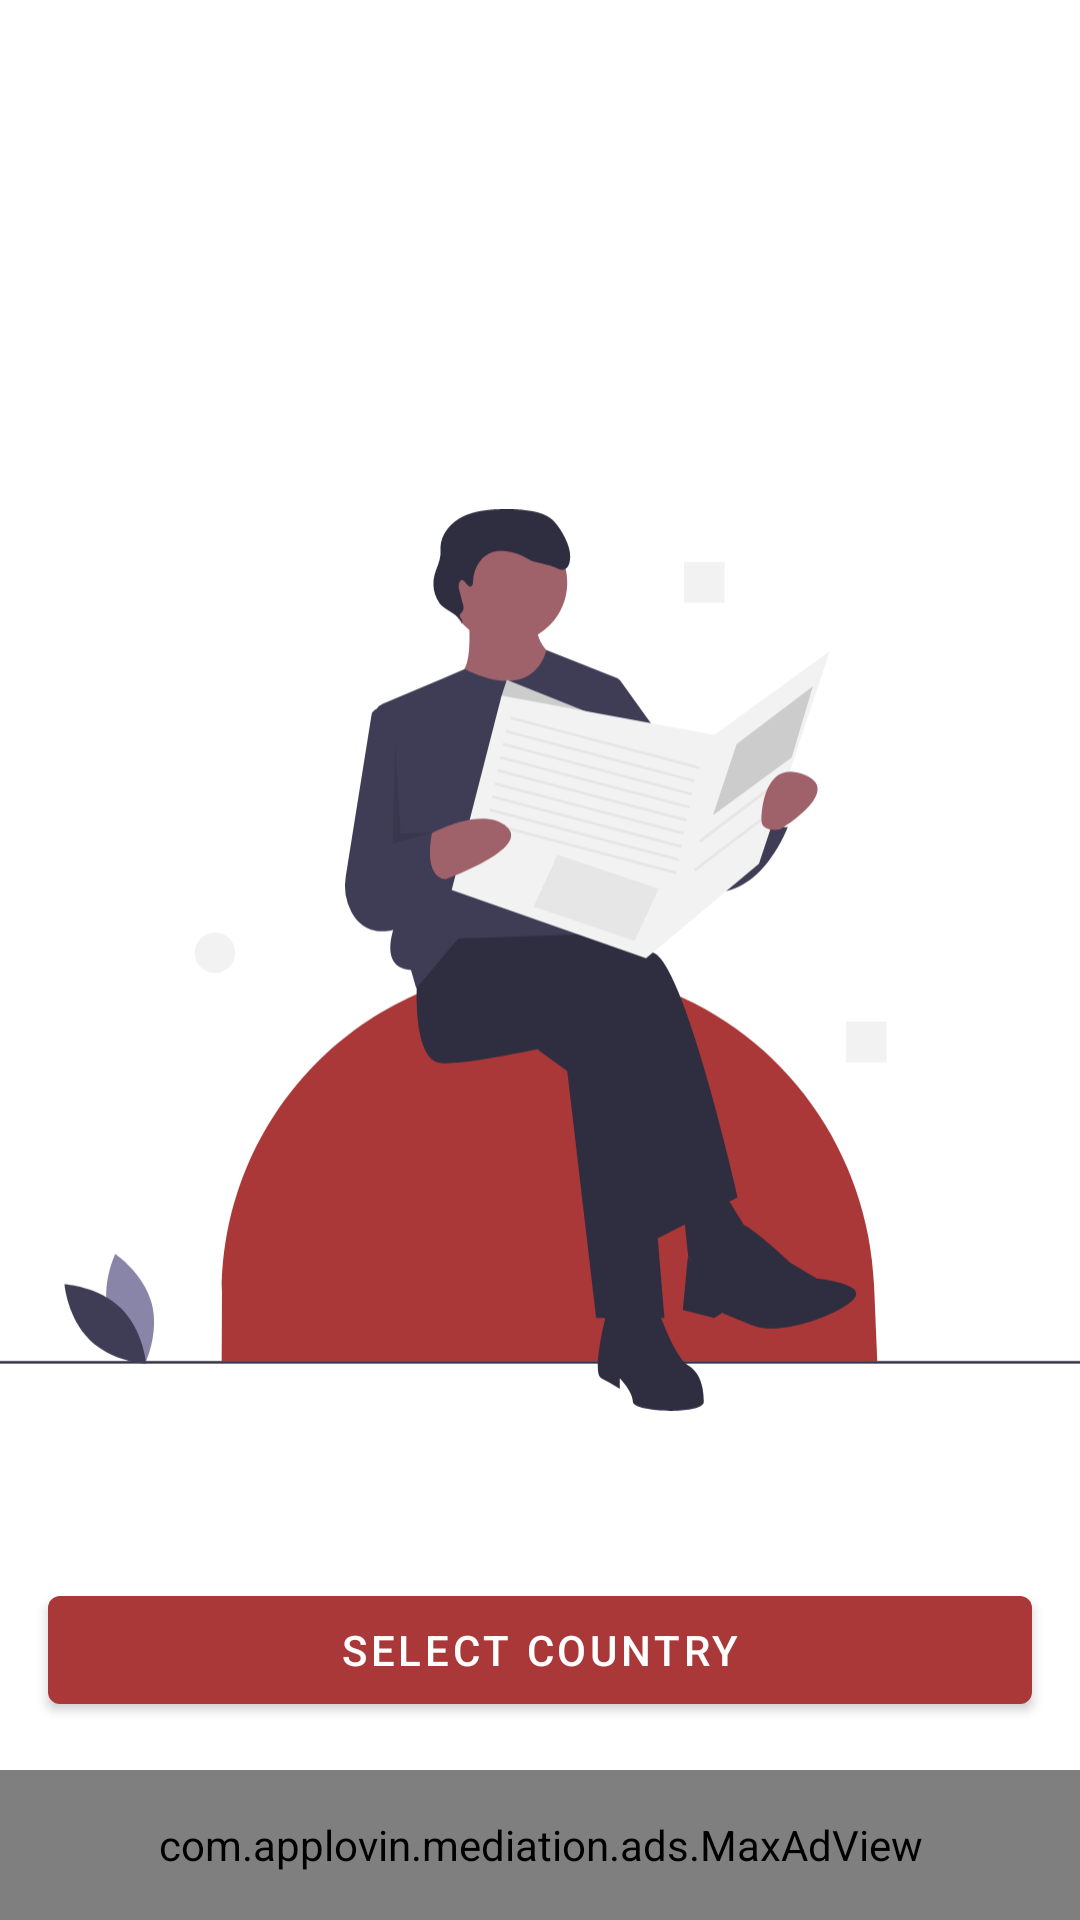

Android layout source for this screen:
<!-- AndroidManifest.xml: application theme AppTheme -->
<!-- res/layout/fragment_location.xml -->
<?xml version="1.0" encoding="utf-8"?>
<layout xmlns:android="http://schemas.android.com/apk/res/android"
    xmlns:app="http://schemas.android.com/apk/res-auto"
    xmlns:maxads="http://schemas.applovin.com/android/1.0"
    xmlns:tools="http://schemas.android.com/tools">

    <data>

        <variable
            name="viewModel"
            type="com.ayodkay.apps.swen.view.location.LocationViewModel" />
    </data>

    <androidx.constraintlayout.widget.ConstraintLayout
        android:layout_width="match_parent"
        android:layout_height="match_parent"
        android:background="@color/background">

        <ImageView
            android:layout_width="match_parent"
            android:layout_height="match_parent"
            android:src="@drawable/ic_undraw_newspaper_k72w"
            tools:ignore="ContentDescription" />

        <com.google.android.material.button.MaterialButton
            android:layout_width="match_parent"
            android:layout_height="wrap_content"
            android:layout_margin="16dp"
            android:onClick="@{()->viewModel.showDialog()}"
            android:text="@string/select_country"
            android:textColor="@color/gnt_white"
            app:layout_constraintBottom_toTopOf="@+id/maxAdviewBanner" />

        <com.applovin.mediation.ads.MaxAdView
            android:id="@+id/maxAdviewBanner"
            android:layout_width="match_parent"
            android:layout_height="@dimen/banner_height"
            app:layout_constraintBottom_toBottomOf="parent"
            app:loadBannerAd="@{viewModel.loadAd}"
            maxads:adUnitId="6d2eada63140e252" />

    </androidx.constraintlayout.widget.ConstraintLayout>
</layout>
<!-- resources referenced by this layout -->
<resources>
  <color name="background">#ffffff</color>
  <color name="gnt_white">#FFFFFF</color>
  <dimen name="banner_height">50dp</dimen>
  <!-- drawable ic_undraw_newspaper_k72w: vector/xml drawable (drawable, 7337 chars, omitted) -->
  <string name="select_country">select country</string>
  <style name="AppTheme" parent="Theme.MaterialComponents.Light.NoActionBar">
          
          <item name="colorPrimary">@color/colorPrimary</item>
          <item name="colorPrimaryDark">@color/colorPrimaryDark</item>
          <item name="colorAccent">@color/colorAccent</item>
          <item name="drawerArrowStyle">@style/DrawerIconStyle</item>
          <item name="tabBackground">@drawable/tab_background</item>
          <item name="bottomSheetStyle">@style/Theme.NoWiredStrapInNavigationBar</item>
      </style>
  <color name="colorPrimary">#AB3838</color>
  <color name="colorPrimaryDark">#760012</color>
  <color name="colorAccent">#e26862</color>
  <style name="DrawerIconStyle" parent="Widget.AppCompat.DrawerArrowToggle">
          <item name="color">@color/textPrimary</item>
      </style>
  <!-- drawable tab_background (drawable) -->
  <?xml version="1.0" encoding="utf-8"?>
  <selector xmlns:android="http://schemas.android.com/apk/res/android">
  
      <item android:drawable="@drawable/tab_background_selected" android:state_selected="true" />
  
      <item android:drawable="@drawable/tab_background_unselected" android:state_focused="false" android:state_pressed="false" android:state_selected="false" />
  
  </selector>
  <style name="Theme.NoWiredStrapInNavigationBar" parent="@style/Widget.MaterialComponents.BottomSheet.Modal">
          <item name="android:windowIsFloating">false</item>
          <item name="cornerFamily">rounded</item>
          <item name="cornerSizeTopRight">16dp</item>
          <item name="cornerSizeTopLeft">16dp</item>
          <item name="cornerSizeBottomRight">0dp</item>
          <item name="cornerSizeBottomLeft">0dp</item>
      </style>
  <color name="textPrimary">#DE000000</color>
  <!-- drawable tab_background_selected (drawable) -->
  <?xml version="1.0" encoding="utf-8"?>
  <layer-list xmlns:android="http://schemas.android.com/apk/res/android">
      <item
          android:bottom="5dp"
          android:left="5dp"
          android:right="5dp"
          android:top="5dp">
          <shape android:shape="rectangle">
              <corners android:radius="12dp" />
              <solid android:color="@color/colorPrimary" />
          </shape>
      </item>
  </layer-list>
  <!-- drawable tab_background_unselected (drawable) -->
  <?xml version="1.0" encoding="utf-8"?>
  <layer-list xmlns:android="http://schemas.android.com/apk/res/android">
      <item
          android:bottom="5dp"
          android:left="5dp"
          android:right="5dp"
          android:top="5dp">
          <shape android:shape="rectangle">
              <corners android:radius="12dp" />
              <solid android:color="@color/tabColor" />
          </shape>
      </item>
  </layer-list>
  <color name="tabColor">#e26862</color>
</resources>
